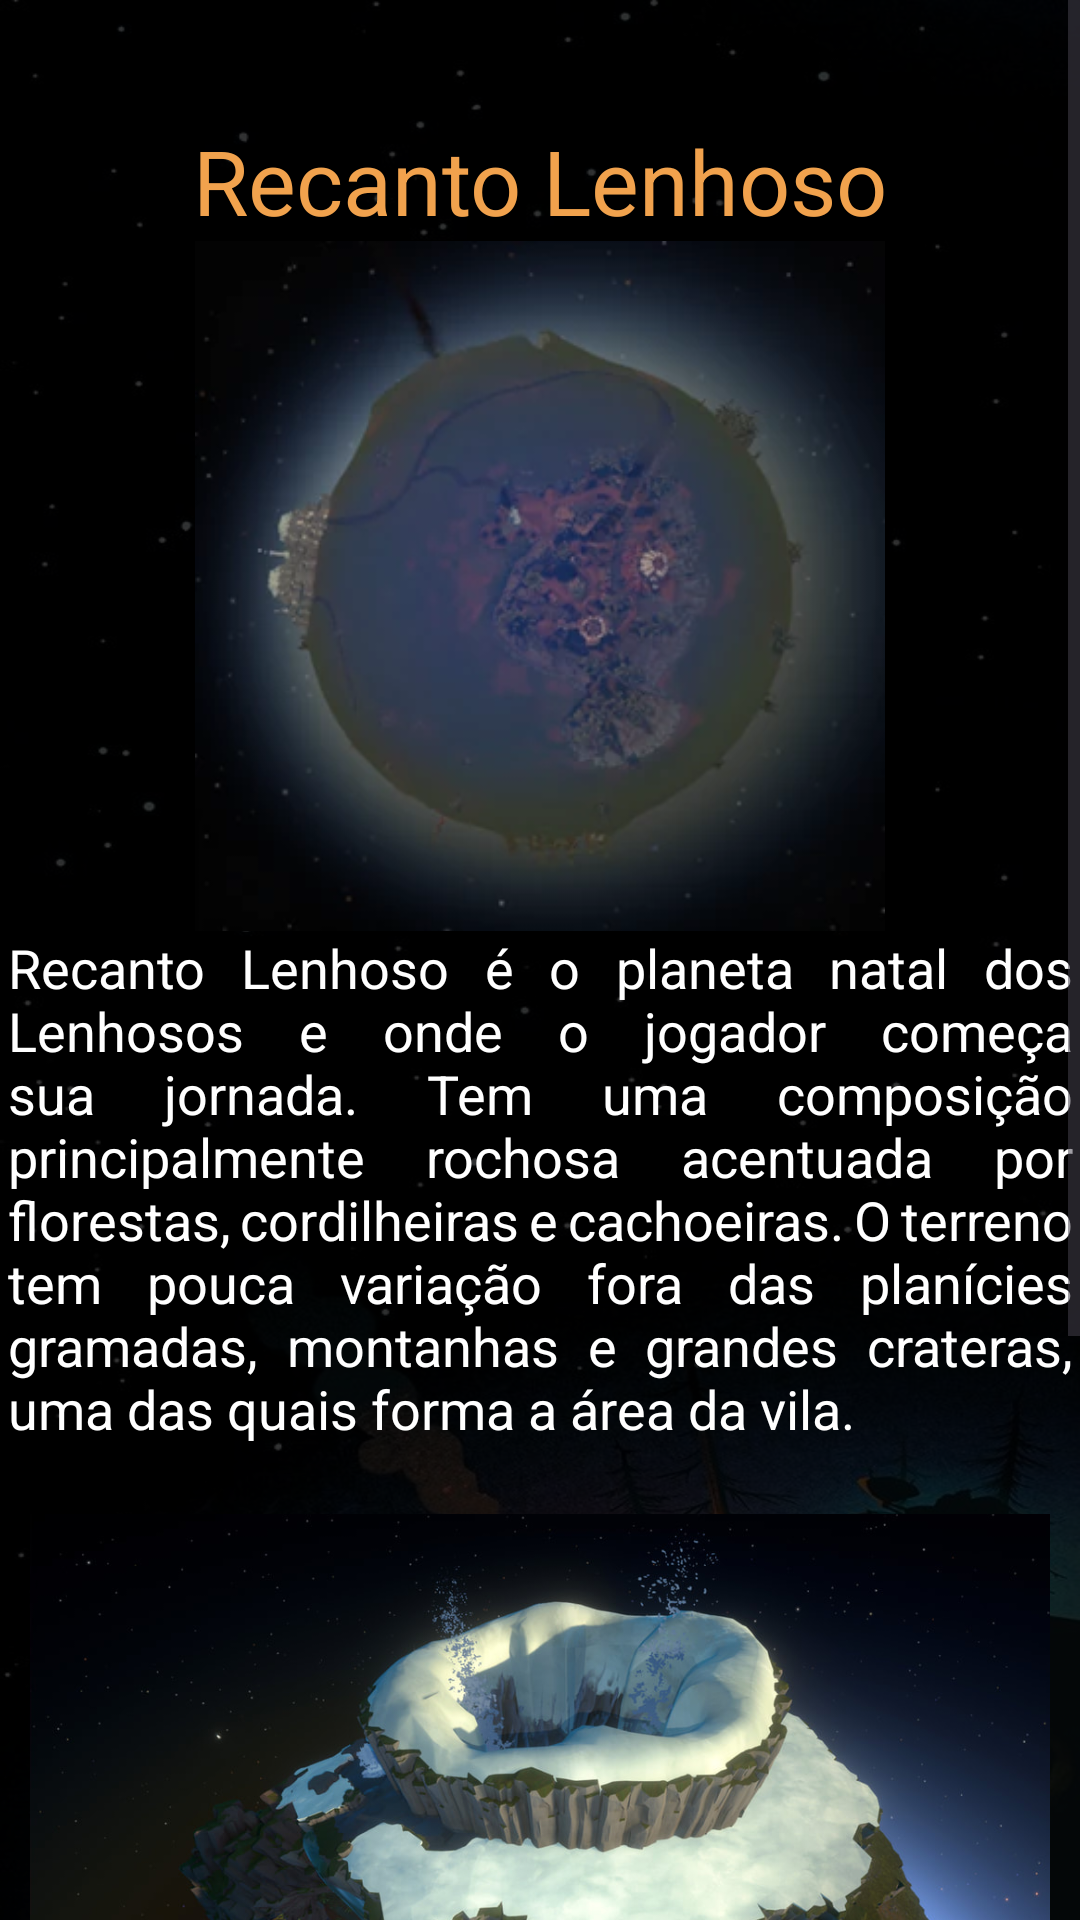

This screen was rendered from an Android layout file. Write that file and the resources it references.
<!-- AndroidManifest.xml: application theme Theme.OuterWildsApp -->
<!-- res/layout/activity_planeta_recanto.xml -->
<?xml version="1.0" encoding="utf-8"?>
<androidx.constraintlayout.widget.ConstraintLayout xmlns:android="http://schemas.android.com/apk/res/android"
    xmlns:app="http://schemas.android.com/apk/res-auto"
    xmlns:tools="http://schemas.android.com/tools"
    android:layout_width="match_parent"
    android:layout_height="match_parent"
    tools:context=".Planeta_recanto"
    android:background="@drawable/img_background_outer">

    <ScrollView
        android:id="@+id/scrollView3"
        android:layout_width="0dp"
        android:layout_height="0dp"
        app:layout_constraintBottom_toBottomOf="parent"
        app:layout_constraintEnd_toEndOf="parent"
        app:layout_constraintStart_toStartOf="parent"
        app:layout_constraintTop_toTopOf="parent">

        <LinearLayout
            android:layout_width="375sp"
            android:layout_height="wrap_content"
            android:layout_gravity="center_horizontal"
            android:background="@color/transparente"
            android:orientation="vertical">

            <TextView
                android:id="@+id/textView"
                android:layout_width="match_parent"
                android:layout_height="wrap_content"
                android:layout_marginTop="40dp"
                android:gravity="center_horizontal"
                android:text="@string/app_2p_recanto"
                android:textColor="@color/yellow"
                android:textSize="30sp" />

            <ImageView
                android:id="@+id/imageView"
                android:layout_width="350sp"
                android:layout_height="230dp"
                android:layout_gravity="center_horizontal"
                android:contentDescription="@null"
                android:src="@drawable/img_planeta_recanto1" />

            <TextView
                android:id="@+id/textView6"
                android:layout_width="match_parent"
                android:layout_height="wrap_content"
                android:layout_marginHorizontal="10dp"
                android:justificationMode="inter_word"
                android:text="@string/planeta_desc1_recanto"
                android:textColor="@color/white"
                android:textSize="18dp" />

            <ImageView
                android:id="@+id/imageView4"
                android:layout_width="340dp"
                android:layout_height="230sp"
                android:layout_gravity="center_horizontal"
                android:layout_marginTop="10dp"
                android:src="@drawable/img_planeta_recanto2" />

            <TextView
                android:id="@+id/textView7"
                android:layout_width="match_parent"
                android:layout_height="wrap_content"
                android:layout_marginHorizontal="10dp"
                android:layout_marginTop="20dp"
                android:layout_marginBottom="70dp"
                android:justificationMode="inter_word"
                android:text="@string/planeta_desc2_recanto"
                android:textColor="@color/white"
                android:textSize="18dp" />

        </LinearLayout>
    </ScrollView>

    <Button
        android:id="@+id/button4"
        android:layout_width="wrap_content"
        android:layout_height="wrap_content"
        android:layout_marginTop="680dp"
        android:background="@color/transparente2"
        android:onClick="IrVoltarPlanetas"
        android:text="@string/app_2p_voltar"
        android:textColor="@color/white"
        android:textSize="20dp"
        app:layout_constraintBottom_toBottomOf="parent"
        app:layout_constraintEnd_toEndOf="parent"
        app:layout_constraintStart_toStartOf="parent"
        app:layout_constraintTop_toTopOf="parent" />

</androidx.constraintlayout.widget.ConstraintLayout>
<!-- resources referenced by this layout -->
<resources>
  <color name="transparente">#CB000000</color>
  <color name="transparente2">#00000000</color>
  <color name="white">#FFFFFFFF</color>
  <color name="yellow">#F1A24D</color>
  <!-- drawable img_background_outer: png bitmap (drawable, 508489 bytes) -->
  <!-- drawable img_planeta_recanto1: png bitmap (drawable, 110004 bytes) -->
  <!-- drawable img_planeta_recanto2: png bitmap (drawable, 909495 bytes) -->
  <string name="app_2p_recanto">Recanto Lenhoso</string>
  <string name="app_2p_voltar">Voltar</string>
  <string name="planeta_desc1_recanto">   Recanto Lenhoso é o planeta natal dos Lenhosos e onde o jogador começa sua jornada. Tem uma composição principalmente rochosa acentuada por florestas, cordilheiras e cachoeiras. O terreno tem pouca variação fora das planícies gramadas, montanhas e grandes crateras, uma das quais forma a área da vila.</string>
  <string name="planeta_desc2_recanto">   Grandes montanhas espalhadas ao redor do Recanto Lenhoso periodicamente lançam colunas de água de seus picos de gêiseres, capazes de lançar objetos através da atmosfera.</string>
  <style name="Theme.OuterWildsApp" parent="Base.Theme.OuterWildsApp" />
  <style name="Base.Theme.OuterWildsApp" parent="Theme.Material3.DayNight.NoActionBar">
          
          
      </style>
</resources>
